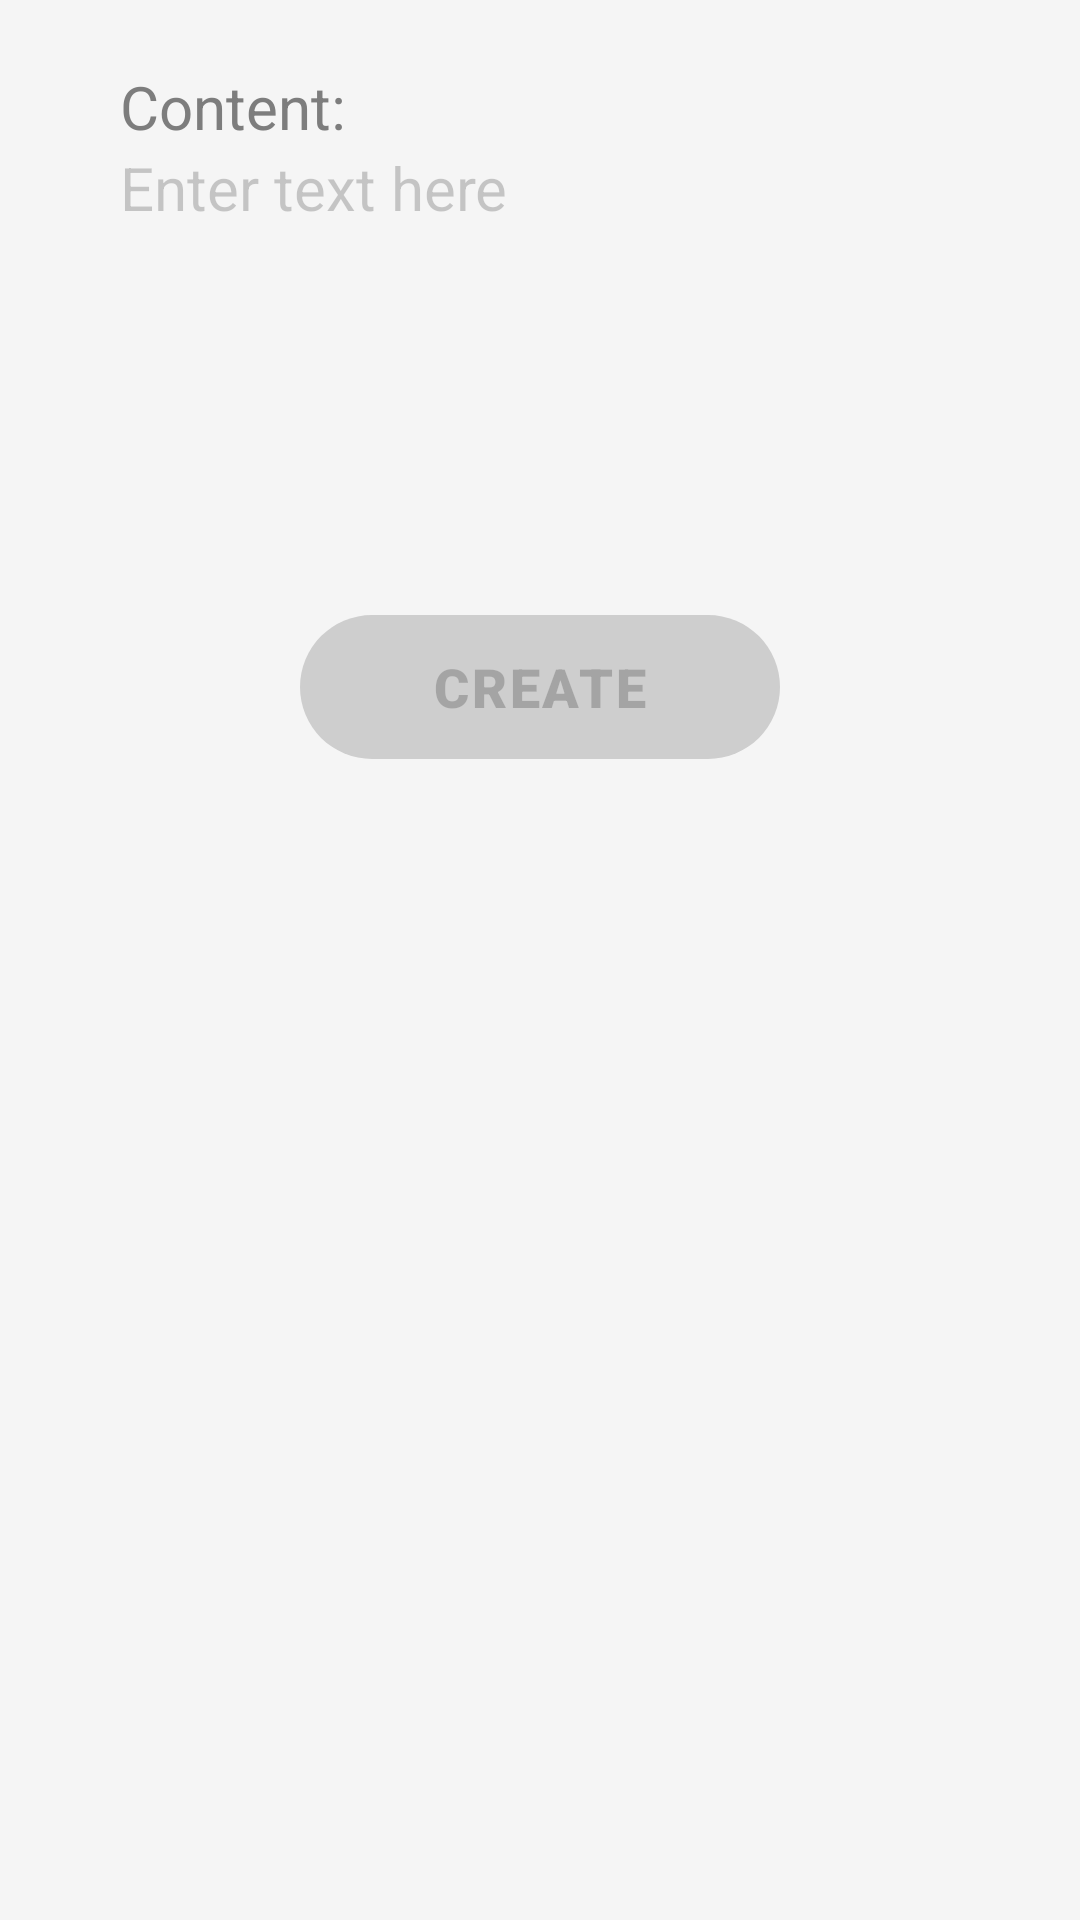

Reconstruct the res/layout file that produces this screen, plus the resources it refers to.
<!-- AndroidManifest.xml: application theme Theme.ScanQRLite -->
<!-- res/layout/fragment_create_text.xml -->
<?xml version="1.0" encoding="utf-8"?>
<RelativeLayout xmlns:android="http://schemas.android.com/apk/res/android"
    xmlns:tools="http://schemas.android.com/tools"
    android:layout_width="match_parent"
    android:layout_height="match_parent"
    android:id="@+id/fragment_create_wifi"
    xmlns:app="http://schemas.android.com/apk/res-auto"
    android:background="@color/background_fragment"
    tools:context=".create.create_item.Create_Text">
    <ScrollView
        android:layout_width="wrap_content"
        android:layout_height="wrap_content">
        <RelativeLayout
            android:layout_width="match_parent"
            android:layout_height="match_parent">

            <LinearLayout
                android:id="@+id/layout_input"
                android:layout_width="match_parent"
                android:layout_height="wrap_content"
                android:layout_marginStart="28dp"
                android:layout_marginTop="10dp"
                android:layout_marginEnd="28dp"
                android:background="@drawable/background_button_edit_text_while"
                android:orientation="vertical">

                <TextView
                    android:layout_width="wrap_content"
                    android:layout_height="wrap_content"
                    android:paddingLeft="12dp"
                    android:paddingTop="12dp"
                    android:text="@string/content"
                    android:textColor="@color/color_2"
                    android:textSize="20sp" />

                <androidx.appcompat.widget.AppCompatEditText
                    android:id="@+id/text_input"
                    android:layout_width="match_parent"
                    android:layout_height="wrap_content"
                    android:background="@null"
                    android:gravity="top"
                    android:inputType="textCapSentences"
                    android:hint="@string/enter_text"
                    android:textColorHint="@color/black20"
                    android:maxHeight="250dp"
                    android:minHeight="136dp"
                    android:paddingLeft="12dp"
                    android:paddingTop="0dp"
                    android:paddingRight="12dp"
                    android:paddingBottom="12dp"
                    android:textSize="20sp"
                    android:textColor="@color/black"
                    android:textCursorDrawable="@drawable/cus_cursor"/>

            </LinearLayout>

            <androidx.appcompat.widget.AppCompatButton
                android:id="@+id/btn_create_text"
                android:layout_width="wrap_content"
                android:layout_height="wrap_content"
                android:layout_below="@id/layout_input"
                android:layout_centerHorizontal="true"
                android:layout_marginTop="20dp"
                android:layout_marginBottom="10dp"
                android:background="@drawable/cus_btn_create"
                android:elevation="0dp"
                android:letterSpacing="0.05"
                android:minWidth="160dp"
                android:text="@string/create_button"
                android:textColor="@color/black20"
                android:stateListAnimator="@null"
                android:textFontWeight="900"
                android:textSize="18sp" />
        </RelativeLayout>
    </ScrollView>
</RelativeLayout>
<!-- resources referenced by this layout -->
<resources>
  <color name="background_fragment">#F5F5F5</color>
  <color name="black">#FF000000</color>
  <color name="black20">#33000000</color>
  <color name="color_2">#7D7D7D</color>
  <!-- drawable cus_btn_create (drawable) -->
  <?xml version="1.0" encoding="utf-8"?>
  <shape android:shape="rectangle" xmlns:android="http://schemas.android.com/apk/res/android">
      <corners android:radius="60dp"/>
      <solid android:color="@color/grey"/>
  </shape>
  <!-- drawable cus_cursor (drawable) -->
  <?xml version="1.0" encoding="utf-8"?>
  <shape android:shape="rectangle"
      xmlns:android="http://schemas.android.com/apk/res/android">
      <size android:width="3dp"/>
      <corners android:radius="20dp"/>
      <stroke android:color="@color/black" android:width=".8dp"/>
      <solid android:color="@color/primary_btn"/>
  </shape>
  <string name="content">Content:</string>
  <string name="create_button">CREATE</string>
  <string name="enter_text">Enter text here</string>
  <style name="Theme.ScanQRLite" parent="Theme.MaterialComponents.DayNight.DarkActionBar">
          
          <item name="colorPrimary">@color/purple_500</item>
          <item name="colorPrimaryVariant">@color/purple_700</item>
          <item name="colorOnPrimary">@color/white</item>
          
          <item name="colorSecondary">@color/teal_200</item>
          <item name="colorSecondaryVariant">@color/teal_700</item>
          <item name="colorOnSecondary">@color/black</item>
          
          <item name="android:statusBarColor" tools:targetApi="l">@android:color/transparent</item>
          
          <item name="fontFamily">@font/svn_agency_fb</item>
          <item name="android:textCursorDrawable">@color/primary_btn</item>
          <item name="android:forceDarkAllowed" tools:targetApi="q">false</item>
      </style>
  <color name="grey">#CECECE</color>
  <color name="primary_btn">#FFD71A</color>
  <color name="purple_500">#FF6200EE</color>
  <color name="purple_700">#FF3700B3</color>
  <color name="white">#FFFFFFFF</color>
  <color name="teal_200">#FF03DAC5</color>
  <color name="teal_700">#FF018786</color>
</resources>
